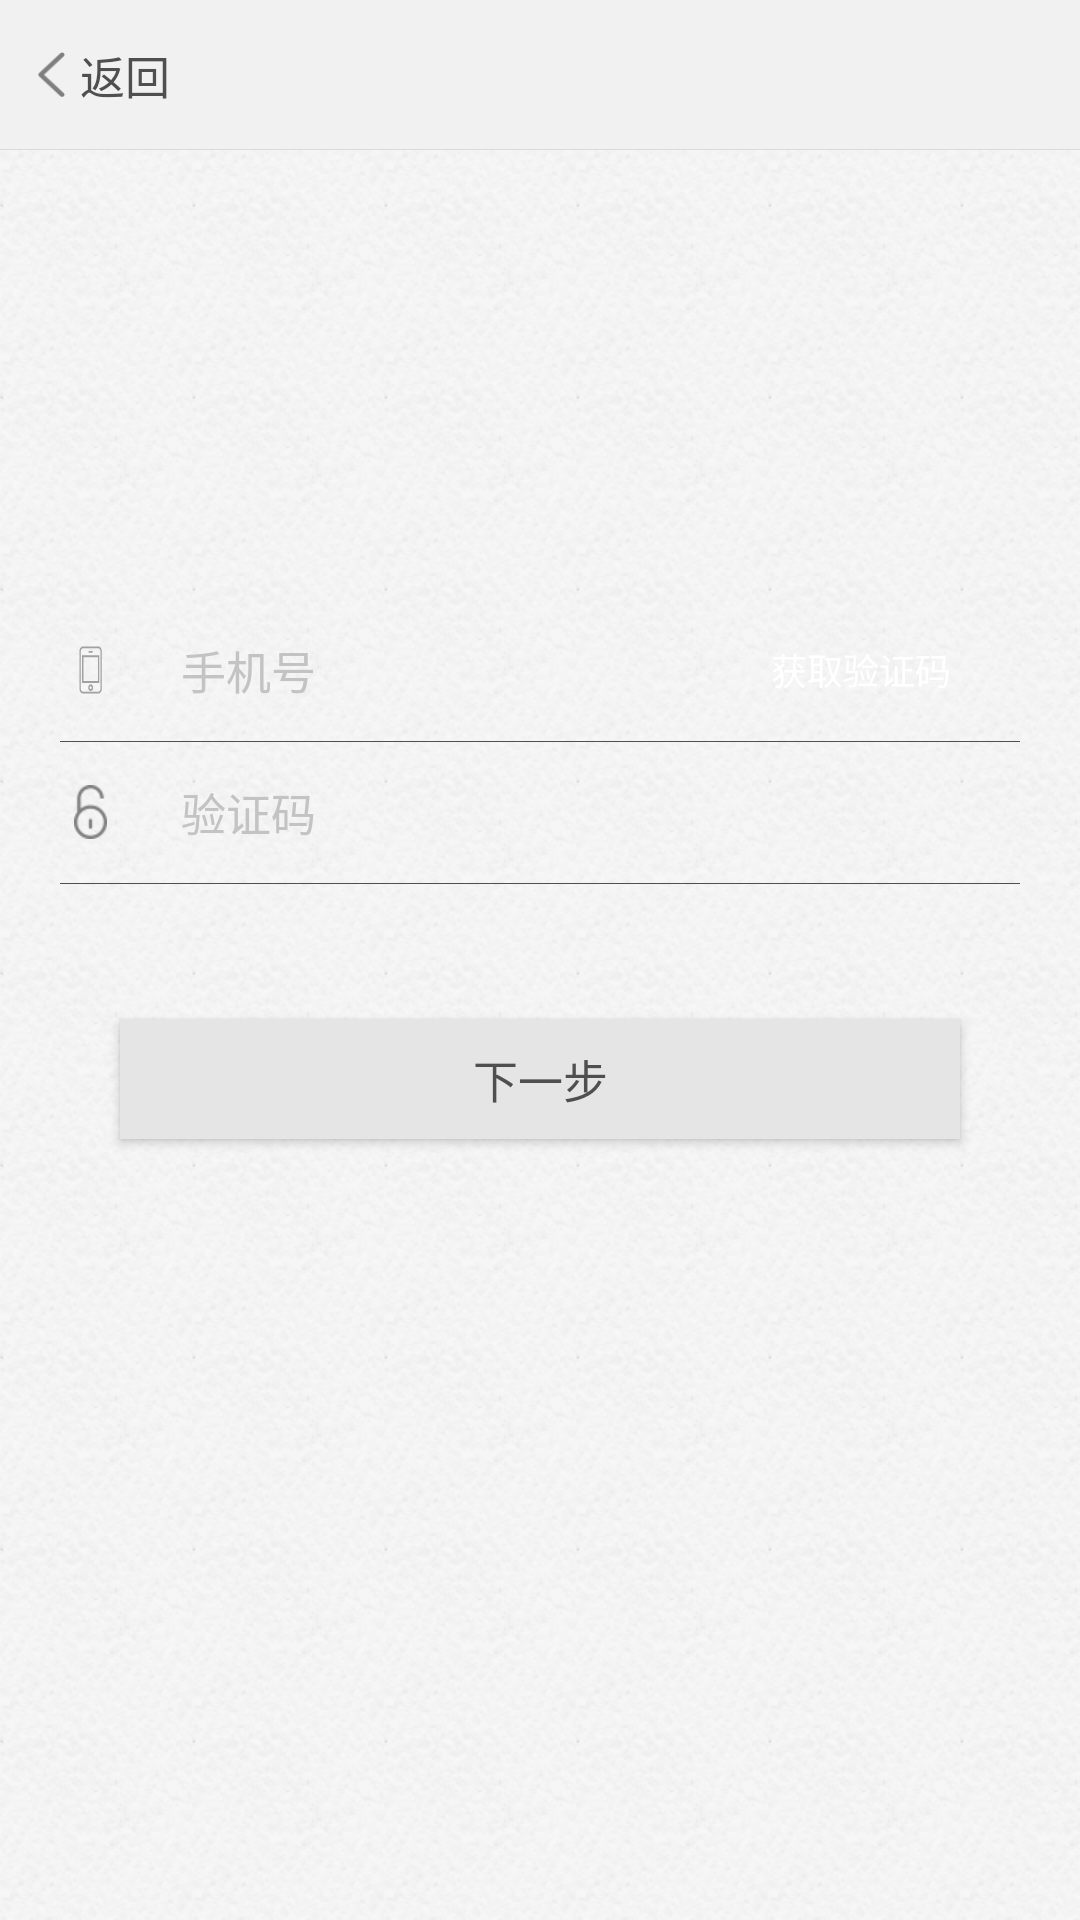

Android layout source for this screen:
<!-- AndroidManifest.xml: application theme AppTheme -->
<!-- res/layout/activity_register_phone_code.xml -->
<?xml version="1.0" encoding="utf-8"?>
<RelativeLayout xmlns:android="http://schemas.android.com/apk/res/android"
    android:layout_width="fill_parent"
    android:layout_height="fill_parent"
    android:background="@mipmap/register_normal_bg">

    <include
        android:id="@id/register_title_layout"
        layout="@layout/custom_title_layout_grey" />

    <ImageView
        android:id="@id/register_logo_img"
        android:layout_width="@dimen/common_logo_width"
        android:layout_height="@dimen/common_logo_width"
        android:layout_below="@id/register_title_layout"
        android:layout_centerHorizontal="true"
        android:layout_marginTop="@dimen/custom_gap_80"
        android:src="@mipmap/nbd_logo" />

    <RelativeLayout
        android:id="@id/register_phone_layout"
        android:layout_width="fill_parent"
        android:layout_height="@dimen/self_center_item_height"
        android:layout_below="@id/register_logo_img"
        android:layout_marginTop="@dimen/custom_gap_100">

        <ImageView
            android:id="@id/register_phone_img"
            android:layout_width="@dimen/login_user_tag_width"
            android:layout_height="@dimen/login_tag_height"
            android:layout_alignParentLeft="true"
            android:layout_centerVertical="true"
            android:layout_marginLeft="@dimen/login_user_tag_left"
            android:background="@drawable/ic_mobile_flag" />

        <EditText
            android:id="@id/register_user_edit"
            android:layout_width="fill_parent"
            android:layout_height="fill_parent"
            android:layout_marginLeft="@dimen/login_user_tag_left"
            android:layout_toRightOf="@id/register_phone_img"
            android:background="@null"
            android:digits="0123456789-"
            android:hint="@string/register_phone_hint"
            android:inputType="phone"
            android:phoneNumber="true"
            android:textColor="@color/black"
            android:textColorHint="@color/custom_text_hint_color"
            android:textSize="@dimen/font_text_size_30" />

        <TextView
            android:id="@id/register_getphone_num_img"
            android:layout_width="@dimen/empty_sofa_top"
            android:layout_height="@dimen/search_input_layout_height"
            android:layout_alignParentRight="true"
            android:layout_centerVertical="true"
            android:layout_marginRight="@dimen/self_center_hor_padding"
            android:background="@drawable/bg_btn_login_selected"
            android:gravity="center"
            android:text="@string/register_get_code"
            android:textColor="@color/white"
            android:textSize="@dimen/font_text_size_24" />
    </RelativeLayout>

    <TextView
        android:id="@id/register_first_gap"
        android:layout_width="fill_parent"
        android:layout_height="@dimen/custom_divline_width"
        android:layout_alignParentLeft="true"
        android:layout_below="@id/register_phone_layout"
        android:layout_marginLeft="@dimen/custom_gap_40"
        android:layout_marginRight="@dimen/custom_gap_40"
        android:background="@color/custom_grey" />

    <RelativeLayout
        android:id="@id/register_password_layout"
        android:layout_width="fill_parent"
        android:layout_height="@dimen/self_center_item_height"
        android:layout_below="@id/register_first_gap">

        <ImageView
            android:id="@id/register_code_img"
            android:layout_width="@dimen/login_password_tag_width"
            android:layout_height="@dimen/login_tag_height"
            android:layout_alignParentLeft="true"
            android:layout_centerVertical="true"
            android:layout_marginLeft="@dimen/login_password_tag_left"
            android:background="@mipmap/login_code_icon" />

        <EditText
            android:id="@id/register_password_edit"
            android:layout_width="fill_parent"
            android:layout_height="fill_parent"
            android:layout_marginLeft="@dimen/login_password_tag_left"
            android:layout_toRightOf="@id/register_code_img"
            android:background="@null"
            android:digits="0123456789-"
            android:hint="@string/register_code_hint"
            android:inputType="phone"
            android:textColor="@color/black"
            android:textColorHint="@color/custom_text_hint_color"
            android:textSize="@dimen/font_text_size_30" />
    </RelativeLayout>

    <TextView
        android:id="@id/register_second_gap"
        android:layout_width="fill_parent"
        android:layout_height="@dimen/custom_divline_width"
        android:layout_alignParentLeft="true"
        android:layout_below="@id/register_password_layout"
        android:layout_marginLeft="@dimen/custom_gap_40"
        android:layout_marginRight="@dimen/custom_gap_40"
        android:background="@color/custom_grey" />

    <Button
        android:id="@id/register_button"
        android:layout_width="@dimen/register_next_button_width"
        android:layout_height="@dimen/register_next_button_height"
        android:layout_below="@id/register_second_gap"
        android:layout_centerHorizontal="true"
        android:layout_marginTop="@dimen/custom_gap_90"
        android:background="@color/comment_line"
        android:gravity="center"
        android:text="下一步"
        android:textColor="@color/custom_grey"
        android:textSize="@dimen/font_text_size_30" />

</RelativeLayout>
<!-- res/layout/custom_title_layout_grey.xml (included above) -->
<?xml version="1.0" encoding="utf-8"?>
<RelativeLayout xmlns:android="http://schemas.android.com/apk/res/android"
    android:id="@id/custom_title_layout"
    android:layout_width="fill_parent"
    android:layout_height="@dimen/common_title_height"
    android:background="@color/custom_light_white">

    <RelativeLayout
        android:id="@id/custom_title_back_layout"
        android:layout_width="wrap_content"
        android:layout_height="fill_parent"
        android:layout_alignParentLeft="true"
        android:layout_marginLeft="@dimen/custom_page_hor_padding">

        <ImageView
            android:clickable="false"
            android:id="@id/custom_title_back_btn"
            android:layout_width="@dimen/news_detail_backarrow_width"
            android:layout_height="@dimen/news_detail_backarrow_height"
            android:layout_alignParentLeft="true"
            android:layout_centerVertical="true"
            android:background="@mipmap/title_back_icon_grey" />

        <TextView
            android:clickable="false"
            android:layout_width="wrap_content"
            android:layout_height="wrap_content"
            android:layout_centerVertical="true"
            android:layout_marginLeft="@dimen/custom_gap_10"
            android:layout_toRightOf="@id/custom_title_back_btn"
            android:text="返回"
            android:textColor="@color/custom_grey"
            android:textSize="@dimen/font_text_size_30" />
    </RelativeLayout>

    <TextView
        android:id="@id/custom_title_text"
        android:layout_width="wrap_content"
        android:layout_height="wrap_content"
        android:layout_centerInParent="true"
        android:ellipsize="end"
        android:maxEms="12"
        android:maxLines="1"
        android:textColor="@color/custom_grey"
        android:textSize="@dimen/font_text_size_34" />

    <TextView
        android:layout_width="fill_parent"
        android:layout_height="@dimen/custom_divline_width"
        android:layout_alignParentBottom="true"
        android:background="@color/custom_divline" />
</RelativeLayout>
<!-- resources referenced by this layout -->
<resources>
  <color name="black">#ff000000</color>
  <color name="comment_line">#ffe6e5e6</color>
  <color name="custom_divline">#ffdadada</color>
  <color name="custom_grey">#ff4f4f4f</color>
  <color name="custom_light_white">#fff1f1f1</color>
  <color name="custom_text_hint_color">#ffc3c3c3</color>
  <color name="white">#ffffffff</color>
  <dimen name="common_logo_width">60.0dip</dimen>
  <dimen name="common_title_height">50.0dip</dimen>
  <dimen name="custom_divline_width">0.30000007dip</dimen>
  <dimen name="custom_gap_10">5.0dip</dimen>
  <dimen name="custom_gap_100">50.0dip</dimen>
  <dimen name="custom_gap_40">20.0dip</dimen>
  <dimen name="custom_gap_80">40.0dip</dimen>
  <dimen name="custom_gap_90">45.0dip</dimen>
  <dimen name="custom_page_hor_padding">12.5dip</dimen>
  <dimen name="empty_sofa_top">100.0dip</dimen>
  <dimen name="font_text_size_24">12.0sp</dimen>
  <dimen name="font_text_size_30">15.0sp</dimen>
  <dimen name="font_text_size_34">17.0sp</dimen>
  <dimen name="login_password_tag_left">24.5dip</dimen>
  <dimen name="login_password_tag_width">11.0dip</dimen>
  <dimen name="login_tag_height">18.0dip</dimen>
  <dimen name="login_user_tag_left">23.5dip</dimen>
  <dimen name="login_user_tag_width">13.0dip</dimen>
  <dimen name="news_detail_backarrow_height">15.0dip</dimen>
  <dimen name="news_detail_backarrow_width">9.0dip</dimen>
  <dimen name="register_next_button_height">40.0dip</dimen>
  <dimen name="register_next_button_width">280.0dip</dimen>
  <dimen name="search_input_layout_height">30.0dip</dimen>
  <dimen name="self_center_hor_padding">23.0dip</dimen>
  <dimen name="self_center_item_height">47.0dip</dimen>
  <!-- drawable ic_mobile_flag (drawable) -->
  <vector xmlns:android="http://schemas.android.com/apk/res/android"
      android:width="25dp"
      android:height="25dp"
      android:viewportHeight="1024.0"
      android:viewportWidth="1024.0">
      <path
          android:fillColor="#A1A1A1"
          android:pathData="M515.7,783.1c-35,0 -63.5,28.7 -63.5,63.9 0,35.3 28.5,64 63.5,64 35,0 63.5,-28.7 63.5,-64C579.2,811.7 550.7,783.1 515.7,783.1zM515.7,874.9c-15.3,0 -27.8,-12.5 -27.8,-27.9 0,-15.4 12.5,-27.9 27.8,-27.9 15.3,0 27.7,12.5 27.7,27.9C543.4,862.4 531,874.9 515.7,874.9zM289.6,756.5l452.1,0 0,-521.8L289.6,234.6 289.6,756.5zM325.4,270.6l380.5,0 0,449.8 -380.5,0L325.4,270.6zM718.4,64 L312.9,64c-50.4,0 -91.4,41.3 -91.4,92.1l0,711.3c0,50.8 41,92.1 91.4,92.1l405.5,0c50.4,0 91.4,-41.3 91.4,-92.1L809.9,156.1C809.9,105.3 768.9,64 718.4,64zM774.1,867.3c0,30.9 -25,56.1 -55.7,56.1L312.9,923.4c-30.7,0 -55.7,-25.1 -55.7,-56.1L257.2,156.1c0,-30.9 25,-56.1 55.7,-56.1l405.5,0c30.7,0 55.7,25.2 55.7,56.1L774.1,867.3zM473.6,185.6l84.2,0c6.7,0 12.1,-7.1 12.1,-16 0,-8.8 -5.4,-16 -12.1,-16l-84.2,0c-6.7,0 -12.1,7.1 -12.1,16C461.4,178.5 466.9,185.6 473.6,185.6z" />
  </vector>
  <!-- mipmap login_code_icon: png bitmap (mipmap-xhdpi, 1626 bytes) -->
  <!-- mipmap register_normal_bg: png bitmap (mipmap-xhdpi, 161935 bytes) -->
  <!-- mipmap title_back_icon_grey: png bitmap (mipmap-xhdpi, 1551 bytes) -->
  <string name="register_code_hint">验证码</string>
  <string name="register_get_code">获取验证码</string>
  <string name="register_phone_hint">手机号</string>
  <style name="AppTheme" parent="Theme.AppCompat.Light.NoActionBar">
          
          <item name="colorPrimary">@color/custom_red</item>
          <item name="colorPrimaryDark">@color/colorPrimaryDark</item>
          <item name="colorAccent">@color/colorAccent</item>
          <item name="windowActionBar">false</item>
          <item name="android:windowNoTitle">true</item>
          <item name="windowNoTitle">true</item>
      </style>
  <color name="custom_red">#ffdf3031</color>
  <color name="colorPrimaryDark">@color/custom_red</color>
  <color name="colorAccent">#FF4081</color>
</resources>
